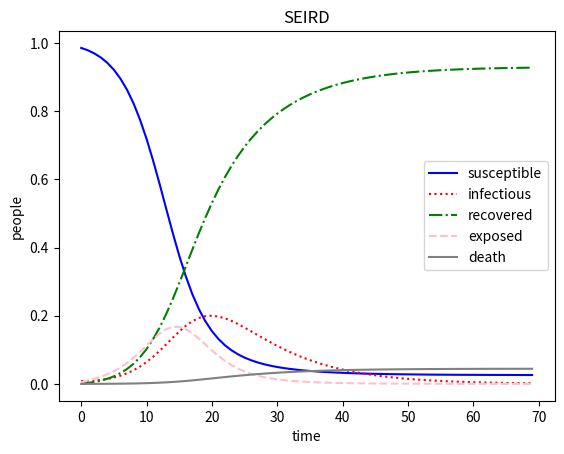

This figure's Python source: (Note: this script raises an exception after producing the figure.)
import matplotlib.pyplot as plt
import numpy as np


# more great design
class BaseModel(object):

    def __init__(self, name):
        # model name
        self.name = name
        # line color
        self.color = ['b', 'r', 'g', 'pink', 'grey', '']
        # line label
        self.label = ['susceptible', 'infectious', 'recovered', 'exposed', 'death', '']
        # line style
        self.style = ['-', ':', '-.', '--', '-', '']
        # all people
        self.a = 1
        # susceptible people
        self.s = 0.99
        # exposed people
        self.e = 0
        # infectious people
        self.i = self.a - self.s
        # recovered people
        self.r = 0
        # death people
        self.d = 0
        # a2b is probability of a to b
        self.s2e = 0.5
        self.e2i = 0.2
        self.s2i = self.s2e
        self.e2r = 0.2
        self.i2r = 0.1
        self.i2d = 0.01

    def run(self, loop_times=30):
        # save result
        data = np.asarray([self.integrate(t) for t in range(loop_times)])
        # draw lines
        for raw in range(data.shape[1]):
            plt.plot(data[:, raw], color=self.color[raw], linestyle=self.style[raw], label=self.label[raw])
        # set axis label
        plt.xlabel('time')
        plt.ylabel('people')
        # set label
        plt.legend()
        # set title
        plt.title(self.name)
        # save figure
        plt.savefig('../LaTeX/figure/' + self.name + '.eps', format='eps')
        # clear and show figure
        plt.show()

    def integrate(self, t):
        pass


class SIR(BaseModel):

    def __init__(self):
        super().__init__('SIR')

    def integrate(self, t):
        s2i = self.i * self.s * self.s2i
        i2r = self.i * self.i2r
        self.s += -s2i
        self.i += s2i - i2r
        self.r += i2r
        return [self.s, self.i, self.r]


class SEIR(BaseModel):

    def __init__(self):
        super().__init__('SEIR')

    def integrate(self, t):
        s2e = self.s * self.s2e * (self.e + self.i)
        e2i = self.e * self.e2i
        i2r = self.i * self.i2r
        self.s += -s2e
        self.i += e2i - i2r
        self.r += i2r
        self.e += s2e - e2i
        return [self.s, self.i, self.r, self.e]


class SEIRD(BaseModel):

    def __init__(self):
        super().__init__('SEIRD')

    def integrate(self, t):
        s2e = self.s2e * self.s * (self.i + self.e)
        e2i = self.e2i * self.e
        e2r = self.e2r * self.e
        i2r = self.i2r * self.i
        i2d = self.i2d * self.i
        self.s += -s2e
        self.e += s2e - e2i - e2r
        self.i += e2i - i2r - i2d
        self.r += e2r + i2r
        self.d += i2d
        return [self.s, self.i, self.r, self.e, self.d]
        # Derivative
        # return [s2e, e2i, e2r+i2r, s2e, i2d]


class SEIRC(BaseModel):

    def __init__(self):
        super().__init__('SEIRC')

    def integrate(self, t):
        pass


if __name__ == '__main__':
    model = SEIRD()
    model.run(70)
    # model = SEIR()
    # model.run(100)
